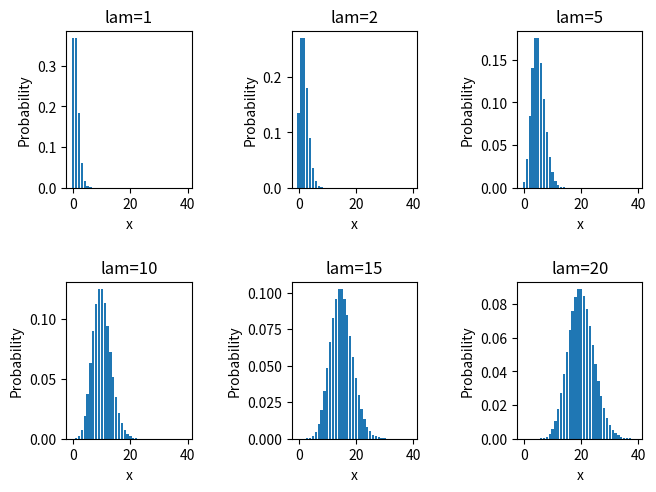

Here is the Python script that generated this plot:
import numpy as np
import math
import matplotlib.pyplot as plt
# lam : lambda
def poisson_dist(x,lam):
    u=[]
    z=[]
    for i in range(len(x)):
        u.append(math.factorial(i))
        z.append(lam**i)
        #print(prob_density)
    q=np.zeros(len(x))
    p=np.zeros(len(x))
    q=np.array(u)
    p=np.array(z)
    wz=p/q # lambda^k/k!
    prob_density=wz*np.exp(-lam)
    return prob_density
 
lam=1
x = np.arange(0, 40, 1)
result = poisson_dist(x,lam)

fig, axs = plt.subplots(2, 3)

axs[0, 0].set_title('lam=1')
axs[0, 0].bar(x, result)
axs[0, 0].set_title('lam=1')
axs[0, 0].set_xlabel('x')
axs[0, 0].set_ylabel('Probability')

lam=2
result = poisson_dist(x,lam)

axs[0, 1].set_title('lam=2')
axs[0, 1].bar(x, result)
axs[0, 1].set_title('lam=2')
axs[0, 1].set_xlabel('x')
axs[0, 1].set_ylabel('Probability')

lam=5
result = poisson_dist(x,lam)

axs[0, 2].set_title('lam=5')
axs[0, 2].bar(x,result)
axs[0, 2].set_xlabel('x')
axs[0, 2].set_ylabel('Probability')

lam=10
result = poisson_dist(x,lam)

axs[1, 0].set_title('lam=10')
axs[1, 0].bar(x, result)
axs[1, 0].set_xlabel('x')
axs[1, 0].set_ylabel('Probability')

lam=15
result = poisson_dist(x,lam)
axs[1, 1].set_title('lam=15')
axs[1, 1].bar(x, result)
axs[1, 1].set_xlabel('x')
axs[1, 1].set_ylabel('Probability')

lam=20
result = poisson_dist(x,lam)

axs[1, 2].set_title('lam=20')
axs[1, 2].bar(x, result)
axs[1, 2].set_xlabel('x')
axs[1, 2].set_ylabel('Probability')

fig.subplots_adjust(left=0.08, right=0.98, bottom=0.05, top=0.9,
                    hspace=0.6, wspace=0.8)
plt.show()
